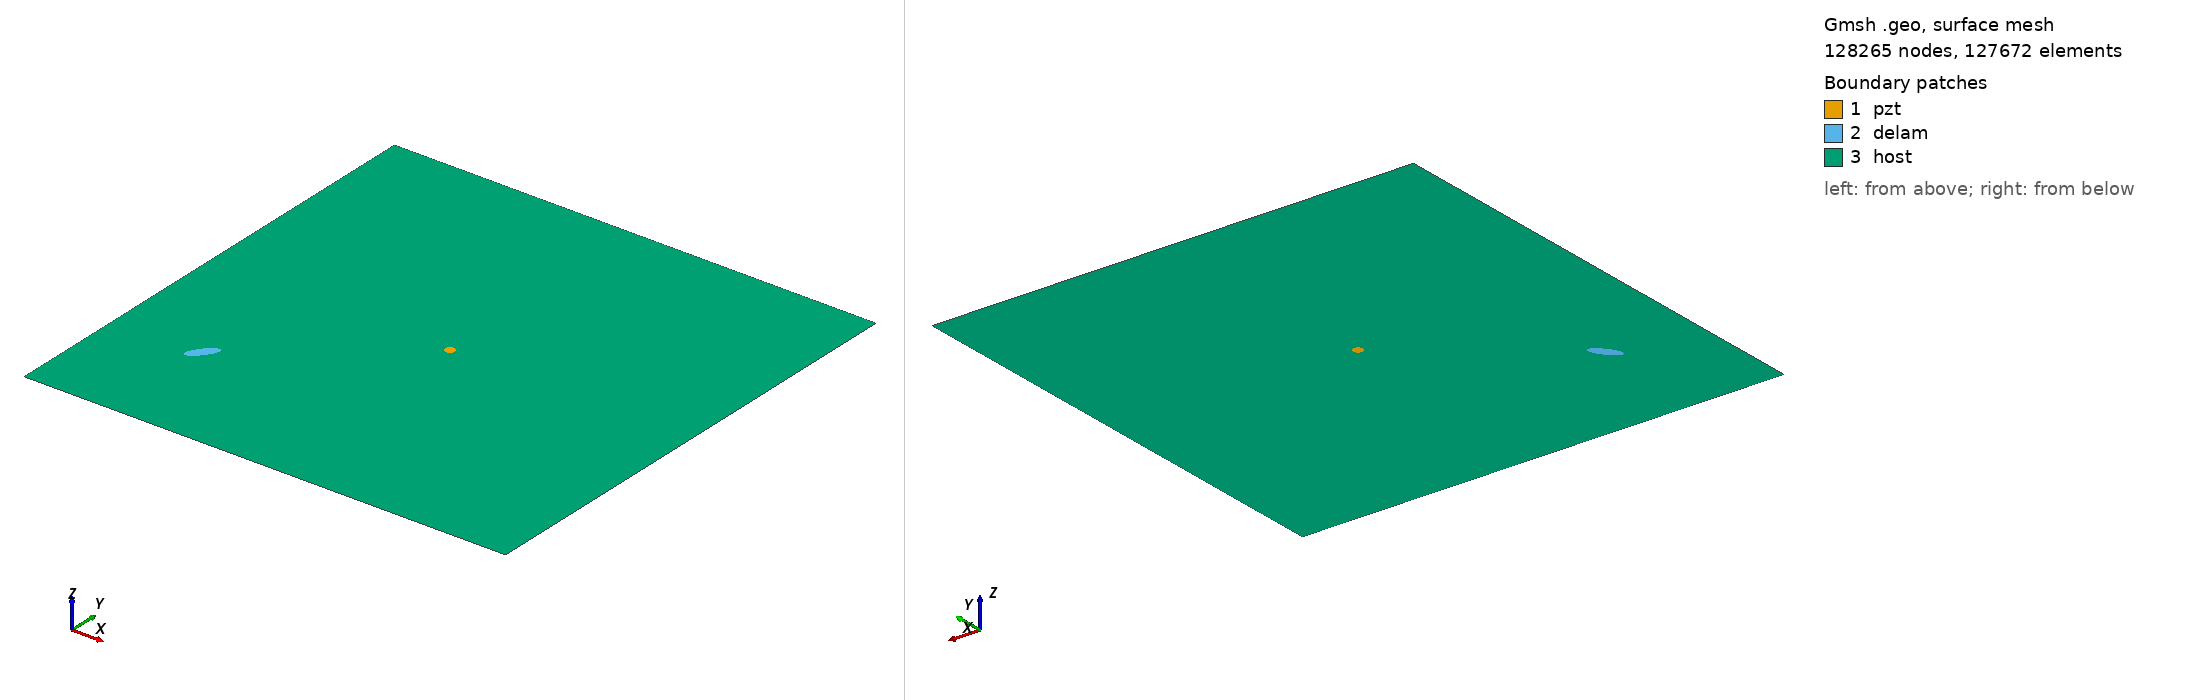

Gmsh geometry script, surface-meshed: 128265 nodes, 127672 surface elements. Boundary patches (legend numbers): 1 pzt, 2 delam, 3 host. Left view from above one corner, right view from below the opposite corner. Legend entries are the model's physical surfaces. The drawing asked Gmsh for element sizes between 1% and 20% of the model's largest extent; the script's own settings can give other sizes.

=== m2_rand_single_delam_331.geo (drawn) ===
SetFactory("OpenCASCADE");
L=0.500000; 
W=0.500000; 
a=0.015926; 
b=0.005588; 
x=0.090575; 
y=0.123211; 
alpha=0.286018 *Pi; 
r=0.005000; 
xpzt=0.250000; 
ypzt=0.250000; 
//+
Point(1) = {0, 0, 0, 1.0};
//+
Point(2) = {L, 0, 0, 1.0};
//+
Point(3) = {L, W, 0, 1.0};
//+
Point(4) = {0, W, 0, 1.0};
//+
Line(1) = {1, 2};
//+
Line(2) = {2, 3};
//+
Line(3) = {3, 4};
//+
Line(4) = {4, 1};
//+
Circle(5) = {xpzt, ypzt, -0, r, 0, 2*Pi};
//+
Ellipse(6) = {x, y, -0, a, b, 0, 2*Pi};
//+
Rotate {{0, 0, 1}, {x, y, 0}, alpha} {
  Curve{6}; 
}
//+
Curve Loop(1) = {4, 1, 2, 3};
//+
Curve Loop(2) = {6};
//+
Curve Loop(3) = {5};
//+
Curve Loop(4) = {6};
//+
Curve Loop(5) = {5};
//+
Plane Surface(1) = {5};
//+
Plane Surface(2) = {4};
//+
Plane Surface(3) = {1, 2, 3};
//+
Point(9) = {xpzt, ypzt, 0, 1.0};
//+
Point{9} In Surface {1};// mesh node at centre of pzt
//+
Physical Surface("pzt") = {1};
//+
Physical Surface("delam") = {2};
//+
Physical Surface("host") = {3};

Mesh.Algorithm = 6; // Frontal
Mesh.CharacteristicLengthFactor = 0.034000;
Mesh.CharacteristicLengthMin = 0.001000;
Mesh.CharacteristicLengthMax = 0.200000;
Mesh.RecombineAll = 1; // Apply recombination algorithm
Mesh.SubdivisionAlgorithm = 1; // 1: all quadrangles
Mesh.Smoothing = 1;
